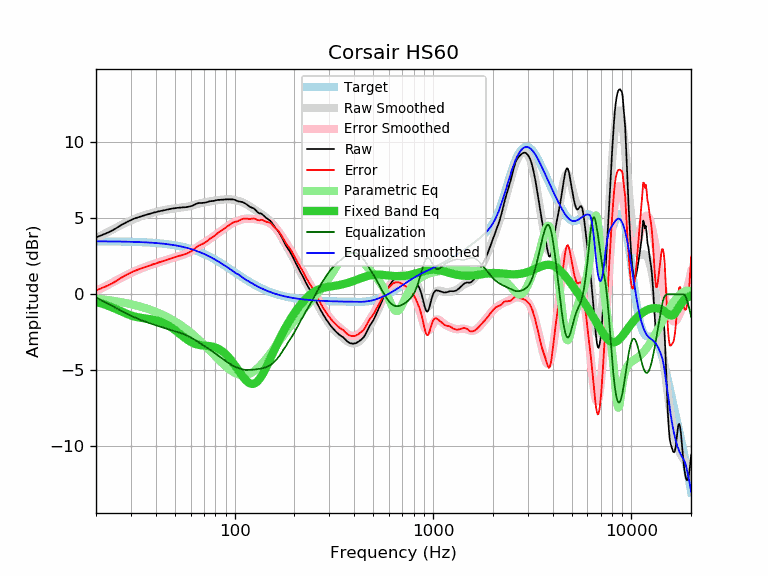

The table this chart was drawn from, first rows:
frequency, raw, error, smoothed, error_smoothed, equalization, parametric_eq, equalized_raw, equalized_smoothed, target
20, 3.74, 0.25, 3.68, 0.20, -0.20, -0.51, 3.54, 3.48, 3.48
21, 3.85, 0.37, 3.83, 0.35, -0.35, -0.58, 3.50, 3.48, 3.48
22, 3.95, 0.47, 3.97, 0.49, -0.49, -0.66, 3.46, 3.48, 3.48
23, 4.06, 0.58, 4.10, 0.63, -0.63, -0.75, 3.43, 3.48, 3.48
24, 4.18, 0.70, 4.23, 0.76, -0.76, -0.85, 3.42, 3.47, 3.47
25, 4.31, 0.84, 4.35, 0.88, -0.88, -0.95, 3.43, 3.47, 3.47
26, 4.45, 0.98, 4.46, 1.00, -1.00, -1.05, 3.45, 3.47, 3.47
27, 4.58, 1.11, 4.57, 1.11, -1.11, -1.14, 3.47, 3.46, 3.46
28, 4.69, 1.23, 4.67, 1.21, -1.21, -1.23, 3.47, 3.46, 3.46
29, 4.79, 1.33, 4.77, 1.31, -1.31, -1.32, 3.48, 3.46, 3.46
30, 4.88, 1.43, 4.86, 1.40, -1.40, -1.39, 3.47, 3.45, 3.45
31, 4.97, 1.52, 4.94, 1.49, -1.49, -1.45, 3.48, 3.45, 3.45
32, 5.03, 1.59, 5.01, 1.57, -1.57, -1.49, 3.46, 3.44, 3.44
33, 5.09, 1.65, 5.08, 1.64, -1.64, -1.53, 3.44, 3.43, 3.43
34, 5.14, 1.71, 5.14, 1.71, -1.71, -1.56, 3.42, 3.43, 3.43
35, 5.19, 1.77, 5.19, 1.77, -1.77, -1.58, 3.41, 3.42, 3.42
36, 5.24, 1.83, 5.24, 1.83, -1.83, -1.60, 3.40, 3.41, 3.41
37, 5.28, 1.87, 5.29, 1.89, -1.89, -1.62, 3.39, 3.40, 3.40
38, 5.33, 1.93, 5.33, 1.94, -1.94, -1.65, 3.39, 3.39, 3.39
39, 5.37, 1.98, 5.37, 1.99, -1.99, -1.67, 3.38, 3.38, 3.38
40, 5.40, 2.02, 5.41, 2.03, -2.03, -1.71, 3.36, 3.37, 3.37
41, 5.44, 2.08, 5.44, 2.08, -2.08, -1.75, 3.36, 3.36, 3.36
42, 5.47, 2.12, 5.47, 2.12, -2.12, -1.79, 3.34, 3.35, 3.35
43, 5.50, 2.16, 5.50, 2.17, -2.17, -1.84, 3.33, 3.34, 3.34
44, 5.53, 2.20, 5.53, 2.21, -2.21, -1.90, 3.32, 3.32, 3.32
45, 5.56, 2.25, 5.56, 2.25, -2.25, -1.96, 3.31, 3.31, 3.31
46, 5.59, 2.29, 5.58, 2.29, -2.29, -2.03, 3.30, 3.29, 3.29
47, 5.61, 2.33, 5.60, 2.33, -2.33, -2.11, 3.28, 3.28, 3.28
48, 5.63, 2.37, 5.62, 2.36, -2.36, -2.19, 3.27, 3.26, 3.26
49, 5.65, 2.41, 5.64, 2.40, -2.40, -2.27, 3.25, 3.24, 3.24
50, 5.66, 2.44, 5.65, 2.43, -2.43, -2.35, 3.23, 3.22, 3.22
51, 5.68, 2.47, 5.67, 2.46, -2.46, -2.44, 3.21, 3.20, 3.20
52, 5.69, 2.51, 5.68, 2.50, -2.50, -2.52, 3.19, 3.18, 3.18
53, 5.70, 2.54, 5.69, 2.53, -2.53, -2.61, 3.17, 3.16, 3.16
54, 5.71, 2.57, 5.70, 2.57, -2.57, -2.70, 3.14, 3.14, 3.14
55, 5.72, 2.60, 5.72, 2.60, -2.60, -2.78, 3.11, 3.11, 3.11
56, 5.72, 2.63, 5.73, 2.64, -2.64, -2.86, 3.07, 3.09, 3.09
57, 5.73, 2.66, 5.75, 2.69, -2.69, -2.93, 3.04, 3.06, 3.06
58, 5.75, 2.71, 5.77, 2.73, -2.73, -3.00, 3.02, 3.04, 3.04
59, 5.77, 2.76, 5.79, 2.78, -2.78, -3.06, 2.99, 3.01, 3.01
60, 5.79, 2.80, 5.81, 2.83, -2.83, -3.12, 2.96, 2.98, 2.98
61, 5.82, 2.86, 5.84, 2.89, -2.89, -3.17, 2.93, 2.95, 2.95
62, 5.86, 2.93, 5.86, 2.94, -2.94, -3.21, 2.92, 2.92, 2.92
63, 5.91, 3.01, 5.89, 3.00, -3.00, -3.25, 2.91, 2.89, 2.89
64, 5.95, 3.08, 5.92, 3.05, -3.05, -3.28, 2.89, 2.86, 2.86
65, 5.98, 3.15, 5.94, 3.11, -3.11, -3.30, 2.87, 2.83, 2.83
66, 6.00, 3.20, 5.96, 3.17, -3.17, -3.32, 2.83, 2.80, 2.80
67, 6.01, 3.24, 5.98, 3.22, -3.22, -3.34, 2.79, 2.76, 2.76
68, 6.01, 3.28, 6.00, 3.27, -3.27, -3.35, 2.73, 2.73, 2.73
69, 6.01, 3.31, 6.02, 3.33, -3.33, -3.36, 2.68, 2.69, 2.69
70, 6.02, 3.36, 6.04, 3.38, -3.38, -3.37, 2.64, 2.66, 2.66
71, 6.03, 3.41, 6.05, 3.43, -3.43, -3.38, 2.60, 2.62, 2.62
72, 6.05, 3.46, 6.06, 3.48, -3.48, -3.38, 2.57, 2.58, 2.58
73, 6.07, 3.52, 6.08, 3.53, -3.53, -3.39, 2.53, 2.55, 2.55
74, 6.10, 3.59, 6.09, 3.58, -3.58, -3.40, 2.51, 2.51, 2.51
75, 6.12, 3.65, 6.10, 3.64, -3.64, -3.41, 2.48, 2.47, 2.47
76, 6.13, 3.70, 6.12, 3.69, -3.69, -3.42, 2.44, 2.43, 2.43
77, 6.13, 3.74, 6.13, 3.74, -3.74, -3.44, 2.39, 2.39, 2.39
78, 6.14, 3.79, 6.14, 3.79, -3.79, -3.46, 2.34, 2.35, 2.35
79, 6.15, 3.84, 6.16, 3.85, -3.85, -3.48, 2.30, 2.31, 2.31
... 553 more rows
